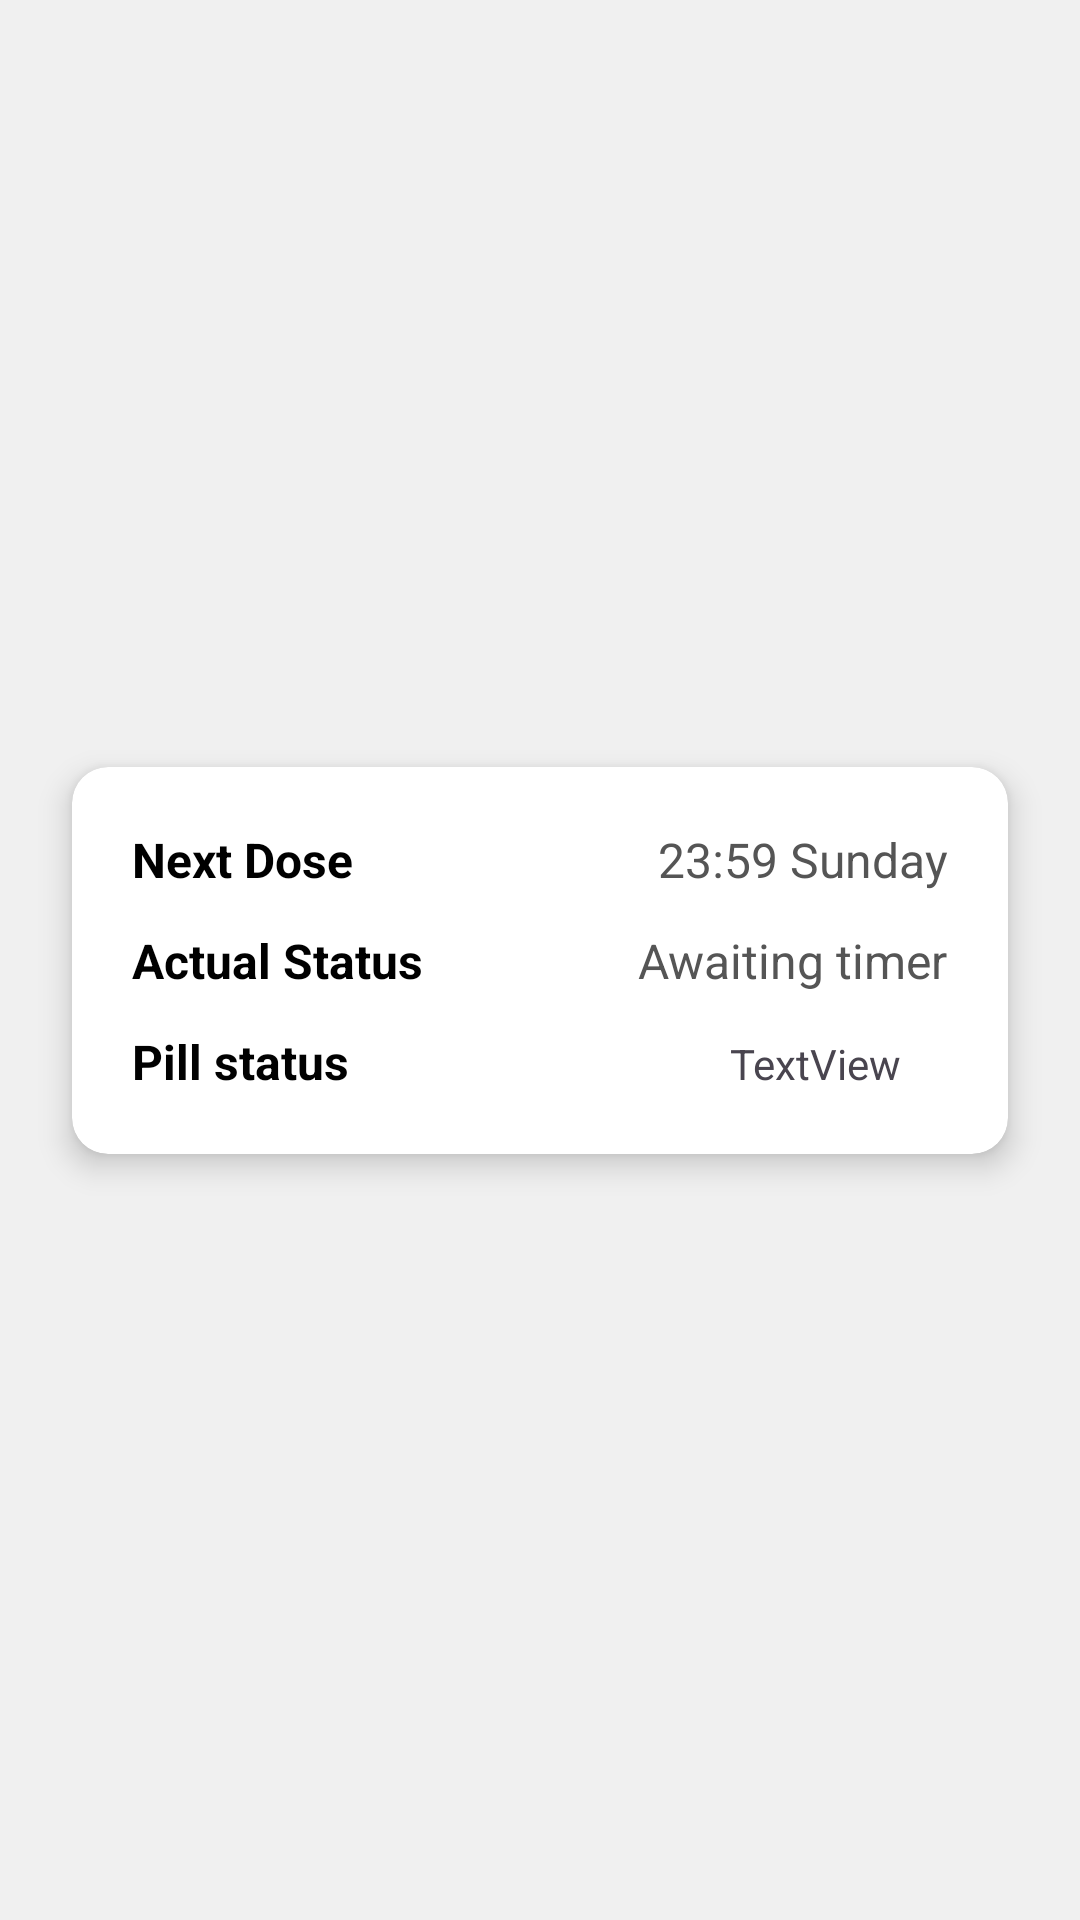

Produce the Android XML layout that renders to this screen, including the resource entries it uses.
<!-- AndroidManifest.xml: activity theme Theme.PastilleroApplication -->
<!-- res/layout/activity_main.xml -->
<?xml version="1.0" encoding="utf-8"?>
<androidx.constraintlayout.widget.ConstraintLayout xmlns:android="http://schemas.android.com/apk/res/android"
    xmlns:app="http://schemas.android.com/apk/res-auto"
    xmlns:tools="http://schemas.android.com/tools"
    android:id="@+id/main_layout"
    android:layout_width="match_parent"
    android:layout_height="match_parent"
    android:background="#F0F0F0"
    tools:context=".MainActivity">

    <androidx.cardview.widget.CardView
        android:id="@+id/cardView"
        android:layout_width="0dp"
        android:layout_height="wrap_content"
        app:cardCornerRadius="12dp"
        app:cardElevation="6dp"
        android:layout_margin="24dp"
        app:layout_constraintTop_toTopOf="parent"
        app:layout_constraintBottom_toBottomOf="parent"
        app:layout_constraintStart_toStartOf="parent"
        app:layout_constraintEnd_toEndOf="parent"
        android:backgroundTint="@android:color/white">

        <LinearLayout
            android:layout_width="match_parent"
            android:layout_height="wrap_content"
            android:orientation="vertical"
            android:padding="20dp">

            

            <LinearLayout
                android:layout_width="match_parent"
                android:layout_height="wrap_content"
                android:orientation="horizontal"
                android:layout_marginBottom="12dp">

                <TextView
                    android:layout_width="214dp"
                    android:layout_height="wrap_content"
                    android:layout_weight="1"
                    android:text="Next Dose"
                    android:textColor="#000000"
                    android:textSize="16sp"
                    android:textStyle="bold" />

                <TextView
                    android:id="@+id/next_dose_time"
                    android:layout_width="wrap_content"
                    android:layout_height="wrap_content"
                    android:text="23:59 Sunday"
                    android:textColor="#555555"
                    android:textSize="16sp" />
            </LinearLayout>

            
            <LinearLayout
                android:layout_width="match_parent"
                android:layout_height="wrap_content"
                android:orientation="horizontal"
                android:layout_marginBottom="12dp">

                <TextView
                    android:layout_width="207dp"
                    android:layout_height="wrap_content"
                    android:layout_weight="1"
                    android:text="Actual Status"
                    android:textColor="#000000"
                    android:textSize="16sp"
                    android:textStyle="bold" />

                <TextView
                    android:id="@+id/actual_status"
                    android:layout_width="wrap_content"
                    android:layout_height="wrap_content"
                    android:text="Awaiting timer"
                    android:textColor="#555555"
                    android:textSize="16sp" />
            </LinearLayout>

            <LinearLayout
                android:layout_width="match_parent"
                android:layout_height="match_parent"
                android:orientation="horizontal">

                <TextView
                    android:id="@+id/textView5"
                    android:layout_width="184dp"
                    android:layout_height="wrap_content"
                    android:layout_weight="1"
                    android:text="Pill status"
                    android:textColor="#010101"
                    android:textSize="16sp"
                    android:textStyle="bold" />

                <TextView
                    android:id="@+id/textView6"
                    android:layout_width="wrap_content"
                    android:layout_height="wrap_content"
                    android:layout_weight="1"
                    android:text="TextView" />
            </LinearLayout>

        </LinearLayout>
    </androidx.cardview.widget.CardView>

</androidx.constraintlayout.widget.ConstraintLayout>
<!-- resources referenced by this layout -->
<resources>
  <style name="Theme.PastilleroApplication" parent="Base.Theme.PastilleroApplication" />
  <style name="Base.Theme.PastilleroApplication" parent="Theme.Material3.DayNight.NoActionBar">
          
          
      </style>
</resources>
